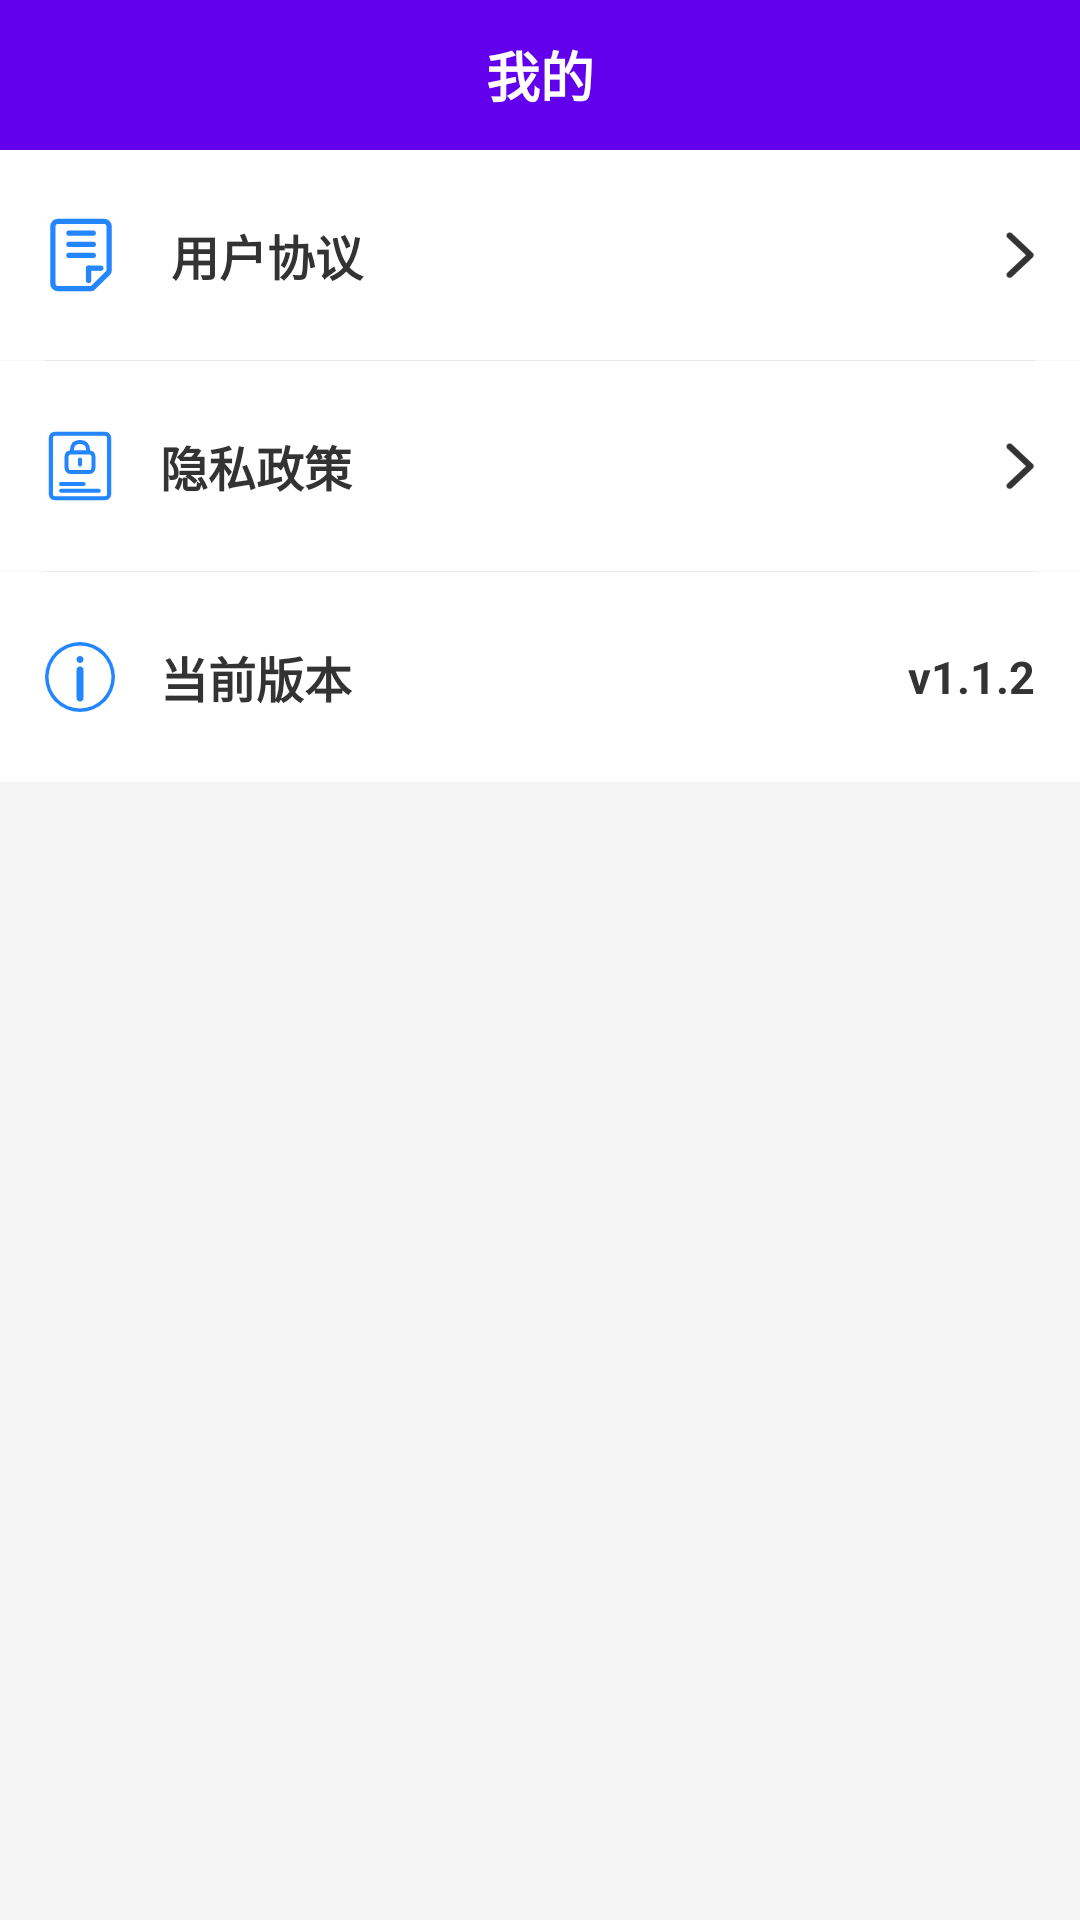

Here is an Android app screen rendered from its layout file. Give the layout XML and the strings, colors and styles it references.
<!-- AndroidManifest.xml: application theme AppTheme -->
<!-- res/layout/fragment_mine.xml -->
<?xml version="1.0" encoding="utf-8"?>
<LinearLayout xmlns:android="http://schemas.android.com/apk/res/android"
    android:layout_width="match_parent"
    android:layout_height="match_parent"
    android:background="@color/bg_color"
    android:orientation="vertical">

    <TextView
        android:layout_width="match_parent"
        android:layout_height="50dp"
        android:background="@color/colorPrimary"
        android:gravity="center"
        android:text="我的"
        android:textColor="@android:color/white"
        android:textSize="18sp"
        android:textStyle="bold" />


    <LinearLayout
        android:id="@+id/layout_agreement"
        android:layout_width="match_parent"
        android:layout_height="70dp"
        android:background="@android:color/white"
        android:gravity="center_vertical"
        android:paddingStart="12dp"
        android:paddingEnd="15dp">

        <TextView
            android:layout_width="0dp"
            android:layout_height="wrap_content"
            android:layout_weight="1"
            android:drawableStart="@mipmap/ic_agreement"
            android:drawablePadding="15dp"
            android:gravity="center_vertical"
            android:text="用户协议"
            android:textColor="@color/def_black"
            android:textSize="16sp"
            android:textStyle="bold" />

        <ImageView
            android:layout_width="wrap_content"
            android:layout_height="wrap_content"
            android:src="@mipmap/ic_arrow" />
    </LinearLayout>

    <View style="@style/ItemDivider" />

    <LinearLayout
        android:id="@+id/layout_policy"
        android:layout_width="match_parent"
        android:layout_height="70dp"
        android:background="@android:color/white"
        android:gravity="center_vertical"
        android:paddingStart="15dp"
        android:paddingEnd="15dp">


        <TextView
            android:layout_width="0dp"
            android:layout_height="wrap_content"
            android:layout_weight="1"
            android:drawableStart="@mipmap/ic_policy"
            android:drawablePadding="15dp"
            android:gravity="center_vertical"
            android:text="隐私政策"
            android:textColor="@color/def_black"
            android:textSize="16sp"
            android:textStyle="bold" />

        <ImageView
            android:layout_width="wrap_content"
            android:layout_height="wrap_content"
            android:src="@mipmap/ic_arrow" />
    </LinearLayout>


    <View style="@style/ItemDivider" />

    <LinearLayout
        android:id="@+id/layout_version"
        android:layout_width="match_parent"
        android:layout_height="70dp"
        android:background="@android:color/white"
        android:gravity="center_vertical"
        android:paddingStart="15dp"
        android:paddingEnd="15dp">

        <TextView
            android:layout_width="0dp"
            android:layout_height="wrap_content"
            android:layout_weight="1"
            android:drawableStart="@mipmap/ic_version"
            android:drawablePadding="15dp"
            android:gravity="center_vertical"
            android:text="当前版本"
            android:textColor="@color/def_black"
            android:textSize="16sp"
            android:textStyle="bold" />

        <TextView
            android:id="@+id/tv_version"
            android:layout_width="wrap_content"
            android:layout_height="wrap_content"
            android:gravity="center_vertical"
            android:text="v1.1.2"
            android:textColor="@color/def_black"
            android:textSize="15sp"
            android:textStyle="bold" />
    </LinearLayout>


</LinearLayout>
<!-- resources referenced by this layout -->
<resources>
  <color name="bg_color">#F5F5F5</color>
  <color name="colorPrimary">#6200EE</color>
  <color name="def_black">#333333</color>
  <!-- mipmap ic_agreement: png bitmap (mipmap-xxhdpi, 1601 bytes) -->
  <!-- mipmap ic_arrow: png bitmap (mipmap-xxhdpi, 1332 bytes) -->
  <!-- mipmap ic_policy: png bitmap (mipmap-xxhdpi, 1482 bytes) -->
  <!-- mipmap ic_version: png bitmap (mipmap-xxhdpi, 2290 bytes) -->
  <style name="ItemDivider">
          <item name="android:layout_width">match_parent</item>
          <item name="android:layout_height">1px</item>
          <item name="android:layout_marginLeft">15dp</item>
          <item name="android:layout_marginRight">15dp</item>
          <item name="android:background">@color/e8</item>
      </style>
  <style name="AppTheme" parent="Theme.AppCompat.Light.NoActionBar">
          
          <item name="colorPrimary">@color/colorPrimary</item>
          <item name="colorPrimaryDark">@color/colorPrimaryDark</item>
          <item name="colorAccent">@color/colorAccent</item>
  
      </style>
  <color name="e8">#e8e8e8</color>
  <color name="colorPrimaryDark">#3700B3</color>
  <color name="colorAccent">#03DAC5</color>
</resources>
